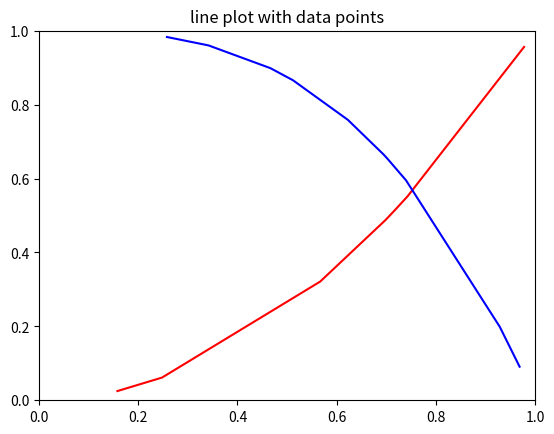

Reproduce this figure in Python.
import matplotlib.pyplot as plt
from matplotlib.collections import EventCollection
import numpy as np

# Fixing random state for reproducibility
np.random.seed(19680801)

# create random data
xdata = np.random.random([2, 10])

# split the data into two parts
xdata1 = xdata[0, :]
xdata2 = xdata[1, :]

# sort the data so it makes clean curves
xdata1.sort()
xdata2.sort()

# create some y data points
ydata1 = xdata1 ** 2
ydata2 = 1 - xdata2 ** 3

# plot the data
fig = plt.figure()
ax = fig.add_subplot(1, 1, 1)
ax.plot(xdata1, ydata1, 'r', xdata2, ydata2, 'b')

# create the events marking the x data points
xevents1 = EventCollection(xdata1, color=[1, 0, 0], linelength=0.05)
xevents2 = EventCollection(xdata2, color=[0, 0, 1], linelength=0.05)

# create the events marking the y data points
yevents1 = EventCollection(ydata1, color=[1, 0, 0], linelength=0.05,
                           orientation='vertical')
yevents2 = EventCollection(ydata2, color=[0, 0, 1], linelength=0.05,
                           orientation='vertical')

# add the events to the axis
#ax.add_collection(xevents1)
#ax.add_collection(xevents2)
#ax.add_collection(yevents1)
#ax.add_collection(yevents2)

# set the limits
ax.set_xlim([0, 1])
ax.set_ylim([0, 1])

ax.set_title('line plot with data points')

# display the plot
plt.show()

